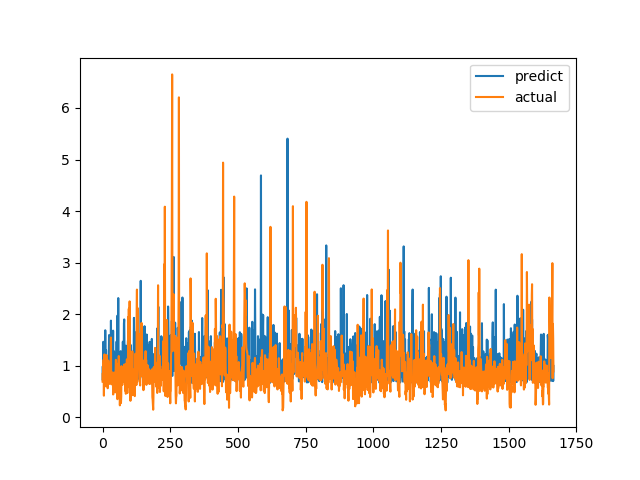

The file beside this chart, header and first rows:
predict, actual
0.7333, 0.6915
0.9884, 0.8558
0.7004, 0.7094
1.464, 1.015
0.7359, 1.116
0.6993, 0.4183
1.107, 1.002
0.873, 1.219
1.248, 1.143
0.6886, 0.6528
1.687, 0.6747
1.05, 0.601
0.6883, 0.6695
1.3, 0.6538
0.9098, 0.7814
0.756, 1.206
1.012, 0.8469
0.7063, 0.8286
0.7388, 0.6482
0.7024, 0.5624
1.104, 0.7183
0.7664, 1.1
1.106, 0.9542
1.088, 0.729
1.594, 0.6694
0.6903, 0.8631
1.126, 0.6465
0.7364, 0.8223
0.9195, 0.9236
0.8105, 0.8301
1.042, 1.067
1.874, 1.546
0.9451, 0.6827
1.317, 0.6386
0.941, 0.6464
1.565, 0.6881
0.7548, 0.7274
0.767, 0.65
1.08, 0.8694
1.68, 0.4409
0.8068, 0.4519
1.168, 0.7575
1.279, 0.4952
1.256, 0.6851
1.05, 0.7244
0.8766, 0.8654
1.097, 0.74
0.981, 0.8071
0.7107, 0.8204
0.863, 1.114
0.7522, 1.109
1.175, 0.4751
1.469, 1.039
0.7569, 0.9458
0.966, 0.7878
1.972, 0.3505
1.008, 0.9368
0.8466, 0.9868
2.312, 0.647
0.7606, 1.03
... 1,606 more rows
